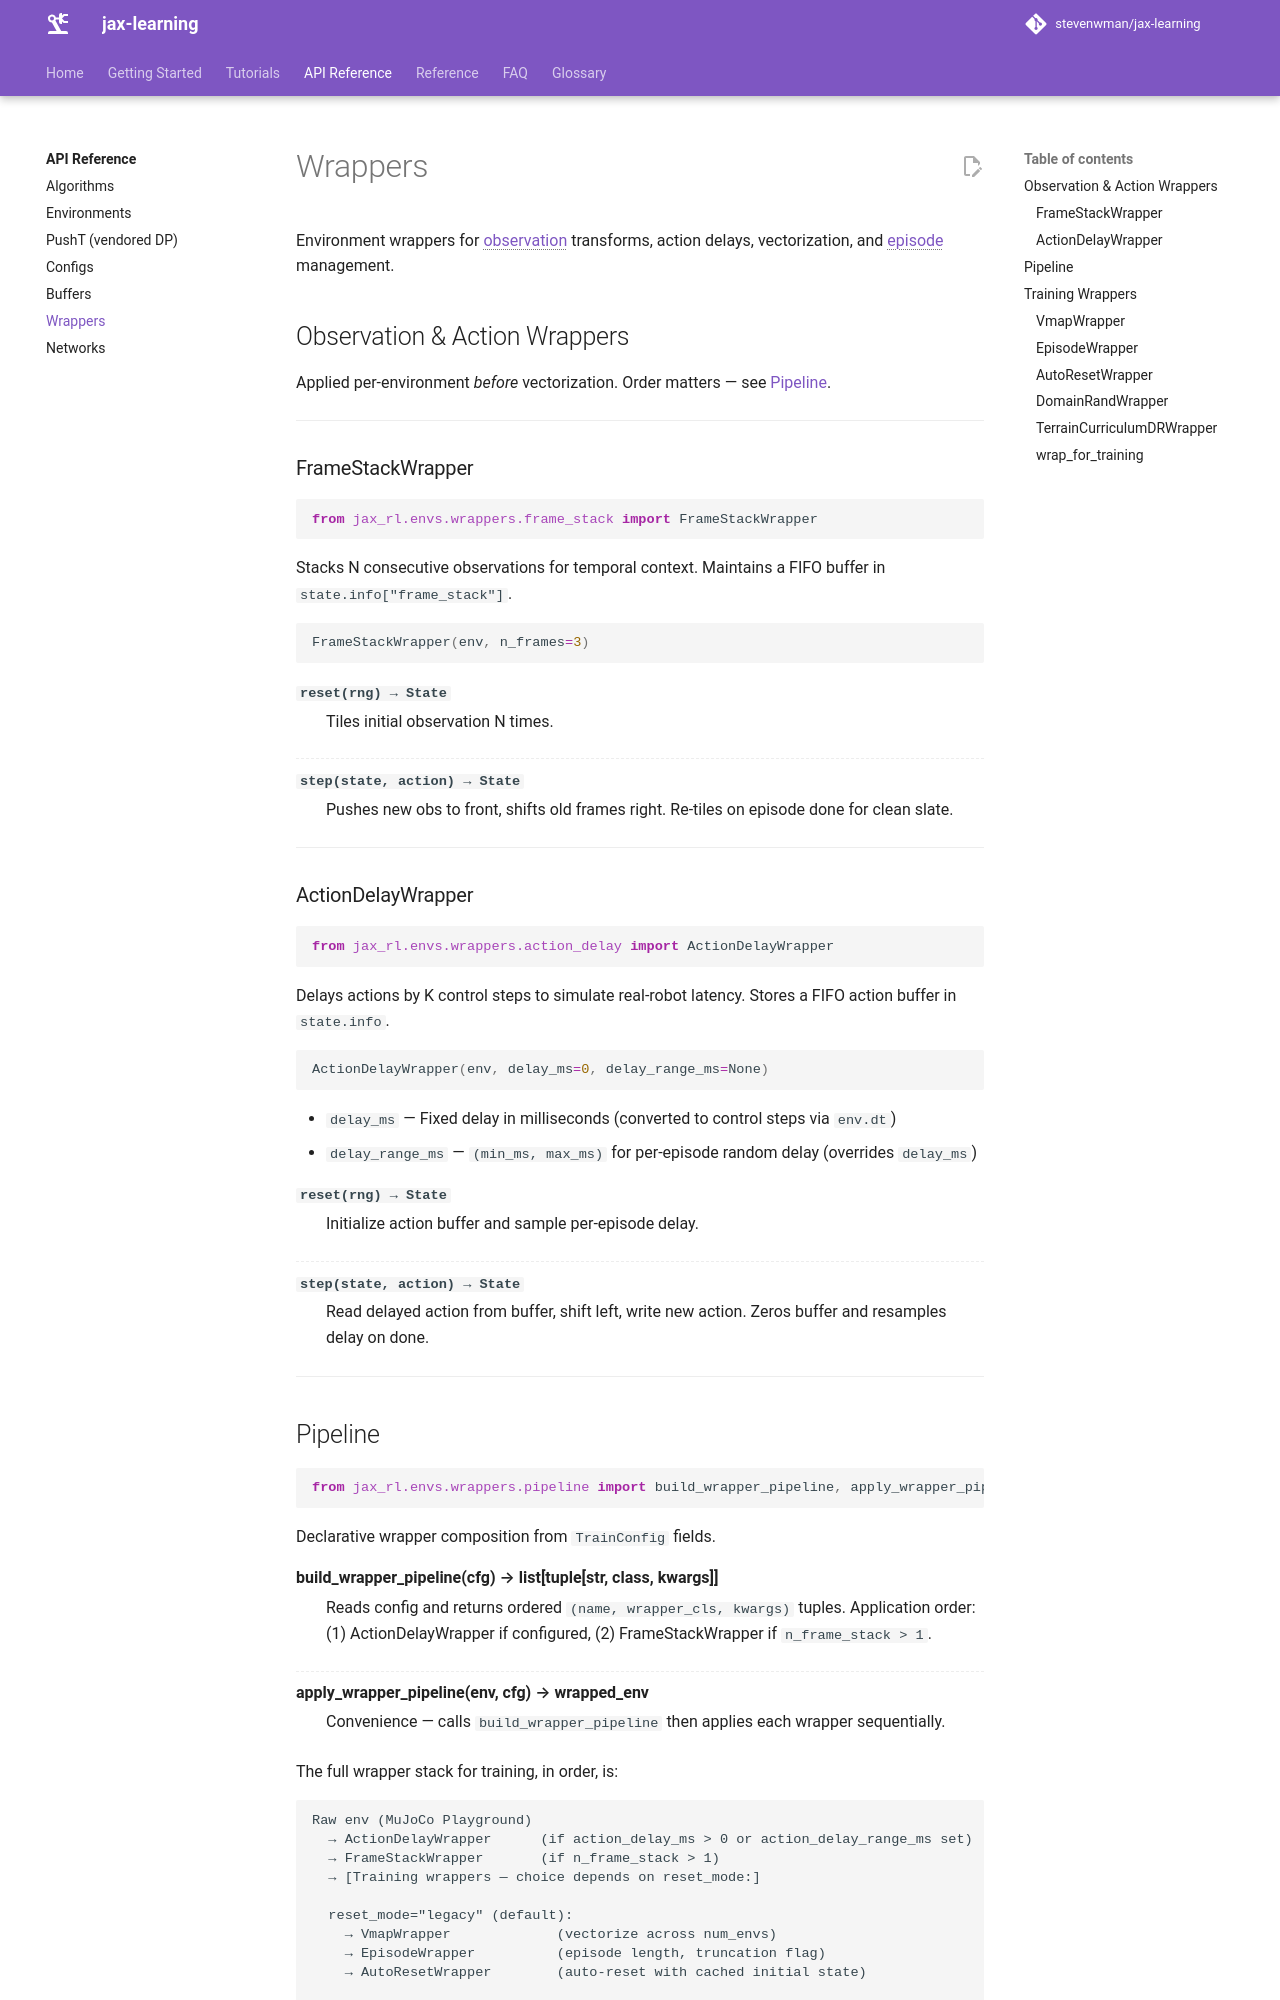

repository: stevenwman/jax-learning · page: api/wrappers/index.html · generator: mkdocs

# Wrappers

Environment wrappers for observation transforms, action delays, vectorization, and episode management.

## Observation & Action Wrappers

Applied per-environment *before* vectorization. Order matters — see [Pipeline](#pipeline).

---

### FrameStackWrapper

```python
from jax_rl.envs.wrappers.frame_stack import FrameStackWrapper
```

Stacks N consecutive observations for temporal context. Maintains a FIFO buffer in `state.info["frame_stack"]`.

```python
FrameStackWrapper(env, n_frames=3)
```

`reset(rng) → State`
: Tiles initial observation N times.

`step(state, action) → State`
: Pushes new obs to front, shifts old frames right. Re-tiles on episode done for clean slate.

---

### ActionDelayWrapper

```python
from jax_rl.envs.wrappers.action_delay import ActionDelayWrapper
```

Delays actions by K control steps to simulate real-robot latency. Stores a FIFO action buffer in `state.info`.

```python
ActionDelayWrapper(env, delay_ms=0, delay_range_ms=None)
```

- `delay_ms` — Fixed delay in milliseconds (converted to control steps via `env.dt`)
- `delay_range_ms` — `(min_ms, max_ms)` for per-episode random delay (overrides `delay_ms`)

`reset(rng) → State`
: Initialize action buffer and sample per-episode delay.

`step(state, action) → State`
: Read delayed action from buffer, shift left, write new action. Zeros buffer and resamples delay on done.

---
